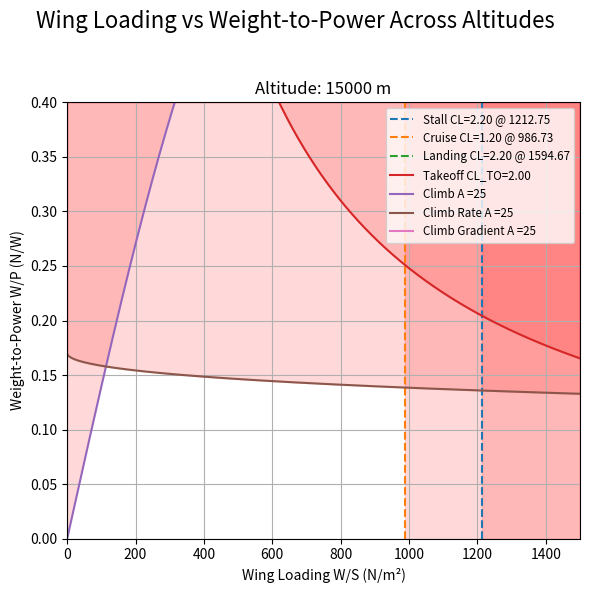

Python code for this plot:
import numpy as np
import matplotlib.pyplot as plt

class WP_WS_Diagram:
    
    def __init__(self, V_cruise=0, V_stall=0, climb_rate=0, climb_gradient=0, e=0, CD0=0, h=0,
            CL_MAX_clean=None, CL_MAX_land=0, CL_MAX_TO=None, A_design=0, TOP=0, landing_distance=0, f=1, n_p=1, prop_setting=1, rho=1.225):
        # Ensure clean and TO CLs are lists
        self.x_max = 1500
        self.y_max = 0.4
        
        self.CL_max_clean = CL_MAX_clean if isinstance(CL_MAX_clean, list) else [CL_MAX_clean]
        self.CL_max_land  = CL_MAX_land if isinstance(CL_MAX_land, list) else [CL_MAX_land]
        self.CL_max_TO    = CL_MAX_TO if isinstance(CL_MAX_TO, list) else [CL_MAX_TO]
        self.A_design     = A_design if isinstance(A_design, list) else [A_design]
        
        self.V_cruise = V_cruise
        self.V_stall = V_stall
        self.climb_rate = climb_rate
        self.climb_gradient = climb_gradient
        
        self.e = e 
        self.CD0 = CD0
        
        self.f = f
        
        self.TOP = TOP  # Takeoff Parameter (depends on aircraft class)
        self.landing_distance = landing_distance
        self.n_p = n_p
        self.prop_setting = prop_setting
        
        self.h = h if isinstance(h, list) else [h]
        self.rho = []
        self.rho0 = 1.225
        self.rho = rho if isinstance(rho, list) else [rho]
        #self.set_densities()
        self.plot_wing_loading_constraints()
    
    def set_densities(self):
        for h in self.h:
            isa = ISA_Calculator(self.h)
            self.rho.append(isa.results[h]["Density [kg/m3]"])
    
    def wing_loading(self, V, CL_max, rho=1.225):
        """Calculate Wing Loading for given velocity and maximum lift coefficient in cruise"""
        return 0.5 * rho* V**2 * CL_max
    
    def take_off_loading(self, CL_TO_list=None, rho=1.225):
        """
        Calculate W/P vs W/S curves for an array of CL_TO values.
        """
        if CL_TO_list is None:
            CL_TO_list = [self.CL_max_TO / (1.1 ** 2)]
        
        W_S_range = np.linspace(1, self.x_max, 1000)
        results = []
        
        for CL_TO in CL_TO_list:
            effective_CL = CL_TO / (1.1 ** 2)
            W_P_range = (self.TOP / W_S_range) * effective_CL * (rho/ self.rho0)
            results.append((W_P_range, W_S_range, CL_TO))
        
        return results
    
    def landing_loading(self, CL_max, rho=1.225):
        """Calculate Wing Loading for given velocity and maximum lift coefficient in landing phase"""
        return (CL_max * rho* (self.landing_distance / 0.5915)) / (2 * self.f)
    
    def climb_loading(self, A_list=None, rho=1.225):
        """
        Calculate W/P vs W/S curves for climb performance.
        """
        if A_list is None:
            A_list = [1]
        
        W_S_range = np.linspace(1, self.x_max, 1000)
        results = []
        
        for A in A_list:
            W_P_range = self.prop_setting * (self.n_p * (((rho / self.rho0) ** 0.75) * ((((self.CD0 * 0.5 * rho * (self.V_cruise ** 3)) / (W_S_range)) + ((W_S_range) / (np.pi * A * self.e * 0.5 * rho * self.V_cruise))) ** (-1))))
            results.append((W_P_range, W_S_range, A))
        
        return results
    
    def climb_rate_loading(self, A_list=None, rho=1.225):
        """
        Calculate W/P vs W/S curves for climb rate performance.
        """
        if A_list is None:
            A_list = [1]
        
        W_S_range = np.linspace(1, self.x_max, 1000)
        results = []
        
        for A in A_list:
            W_P_range = ((self.n_p) / (self.climb_rate + ((np.sqrt(W_S_range) * np.sqrt(2 / rho)) / (1.345 * (((A * self.e) ** 0.75) / ((self.CD0) ** 0.25))))))
            results.append((W_P_range, W_S_range, A))
        
        return results

    def climb_gradient_loading(self, A_list=None, rho=1.225):
        """
        Calculate W/P vs W/S curves for climb gradient performance.
        """
        if A_list is None:
            A_list = [1]
        
        W_S_range = np.linspace(1, self.x_max, 1000)
        results = []
        
        for A in A_list:
            CD = self.drag_polar(A=A)
            W_P_range = ((self.n_p) / (np.sqrt(W_S_range) * (self.climb_gradient + (CD / self.CL_max_clean[len(self.CL_max_clean) - 1])) * (np.sqrt((2) / (rho * self.CL_max_clean[len(self.CL_max_clean) - 1])))))
            results.append((W_P_range, W_S_range, A))
        
        return results
    
    def plot_wing_loading_constraints(self, CL_TO_list=None):
        """Plot Wing Loading Constraints for Stall, Cruise, Takeoff, etc. across up to 4 altitudes as subplots."""

        num_altitudes = min(len(self.rho), 3)
        fig, axs = plt.subplots(1, num_altitudes, figsize=(6 * num_altitudes, 6), sharey=True)
        axs = np.atleast_1d(axs)  # Ensure axs is iterable even for 1 subplot

        for idh, rho in enumerate(self.rho[:num_altitudes]):  # Limit to 4 plots
            ax = axs[idh]

            # Stall constraint
            stall_lines = []
            for idx, CL in enumerate(self.CL_max_land):
                WL_stall = self.wing_loading(self.V_stall, CL, rho=rho)
                stall_lines.append(WL_stall)
                color = f"C{idx % 10}"
                ax.axvline(x=WL_stall, color=color, linestyle='--', label=f"Stall CL={CL:.2f} @ {round(WL_stall, 2)}")
            WL_stall_limit = min(stall_lines)
            ax.axvspan(WL_stall_limit, self.x_max, color='red', alpha=0.15)

            # Cruise constraint
            cruise_lines = []
            for idx, CL in enumerate(self.CL_max_clean):
                WL_cruise = self.wing_loading(self.V_cruise, CL, rho=rho)
                cruise_lines.append(WL_cruise)
                color = f"C{idx % 10 + 1}"
                ax.axvline(x=WL_cruise, color=color, linestyle='--', label=f"Cruise CL={CL:.2f} @ {round(WL_cruise, 2)}")
            WL_cruise_limit = min(cruise_lines)
            ax.axvspan(WL_cruise_limit, self.x_max, color='red', alpha=0.15)
            
            # Landing constraint
            for idx, CL in enumerate(self.CL_max_land):
                WL_land = self.landing_loading(CL, rho=rho)
                color = f"C{idx % 10 + 2}"
                ax.axvline(x=WL_land, color=color, linestyle='--', label=f"Landing CL={CL:.2f} @ {round(WL_land, 2)}")
            ax.axvspan(WL_land, self.x_max, color='red', alpha=0.15)

            # Take-off constraint
            takeoff_curves = self.take_off_loading(CL_TO_list=self.CL_max_TO, rho=rho)
            for idx, (W_P_range, W_S_range, CL_TO) in enumerate(takeoff_curves):
                label = f"Takeoff CL_TO={CL_TO:.2f}"
                color = f"C{idx % 10 + 3}"
                ax.plot(W_S_range, W_P_range, label=label, color=color)
            ax.fill_between(W_S_range, W_P_range, self.y_max, color='red', alpha=0.15)

            # Climb constraint
            climb_aspect_curves = self.climb_loading(A_list=self.A_design, rho=rho)
            for idx, (W_P_range, W_S_range, A) in enumerate(climb_aspect_curves):
                label = f"Climb A ={A:.0f}"
                color = f"C{idx % 10 + 4}"
                ax.plot(W_S_range, W_P_range, label=label, color=color)
            ax.fill_between(W_S_range, W_P_range, self.y_max, color='red', alpha=0.15)
            
            # Climb rate constraint
            climb_rate_aspect_curves = self.climb_rate_loading(A_list=self.A_design, rho=rho)
            for idx, (W_P_range, W_S_range, A) in enumerate(climb_rate_aspect_curves):
                label = f"Climb Rate A ={A:.0f}"
                color = f"C{idx % 10 + 5}"
                ax.plot(W_S_range, W_P_range, label=label, color=color)
            ax.fill_between(W_S_range, W_P_range, self.y_max, color='red', alpha=0.15)
            
            # Climb gradient constraint
            climb_gradient_aspect_curves = self.climb_gradient_loading(A_list=self.A_design, rho=rho)
            for idx, (W_P_range, W_S_range, A) in enumerate(climb_gradient_aspect_curves):
                label = f"Climb Gradient A ={A:.0f}"
                color = f"C{idx % 10 + 6}"
                ax.plot(W_S_range, W_P_range, label=label, color=color)
            ax.fill_between(W_S_range, W_P_range, self.y_max, color='red', alpha=0.15)

            # Axis setup
            ax.set_xlim(0, self.x_max)
            ax.set_ylim(0, self.y_max)
            ax.set_xlabel("Wing Loading W/S (N/m²)")
            if idh == 0:
                ax.set_ylabel("Weight-to-Power W/P (N/W)")
            ax.set_title(f"Altitude: {self.h[idh]} m")
            ax.grid(True)
            ax.legend(fontsize='small', loc='upper right')

        plt.suptitle("Wing Loading vs Weight-to-Power Across Altitudes", fontsize=16)
        plt.tight_layout(rect=[0, 0, 1, 0.95])
        plt.show()

    def drag_polar(self, A=0):
        return (self.CD0 + (self.CL_max_clean[len(self.CL_max_clean) - 1] ** 2) / (np.pi * A * self.e))  # Drag Coefficient

# Example Usage
if __name__ == "__main__":
    aircraft = WP_WS_Diagram(
        
        # Aerodynamics
        e              = 0.85,             # Oswald efficiency factor
        CD0            = 0.020,            # Parasite drag
        h              = 15000,  # Altitude
        
        # Weight estimation
        f              = 1,     # Weight fraction (fuel)
        
        # Velocity
        V_stall        = 30,    # Pre-given stall speed
        V_cruise       = 36.64,    # Pre-given cruise speed
        climb_rate     = 5,
        climb_gradient = 0.01,
        
        # Design pre-set values
        TOP              = 150, # Take-off parameter (see ADSEE graph with take-off distance)
        landing_distance = 700, # Landing distance
        
        # Test variables
        CL_MAX_clean   = [1.2], # Possible clean CL
        CL_MAX_TO      = [2.0], # Possible take-off CL
        CL_MAX_land    = [2.2], # Possible landing CL 
        A_design       = [25], # Different output settings of the propellor
        
        # Propulsion
        n_p            = 0.85,  # Propellor efficiency
        prop_setting   = 1,
    )

